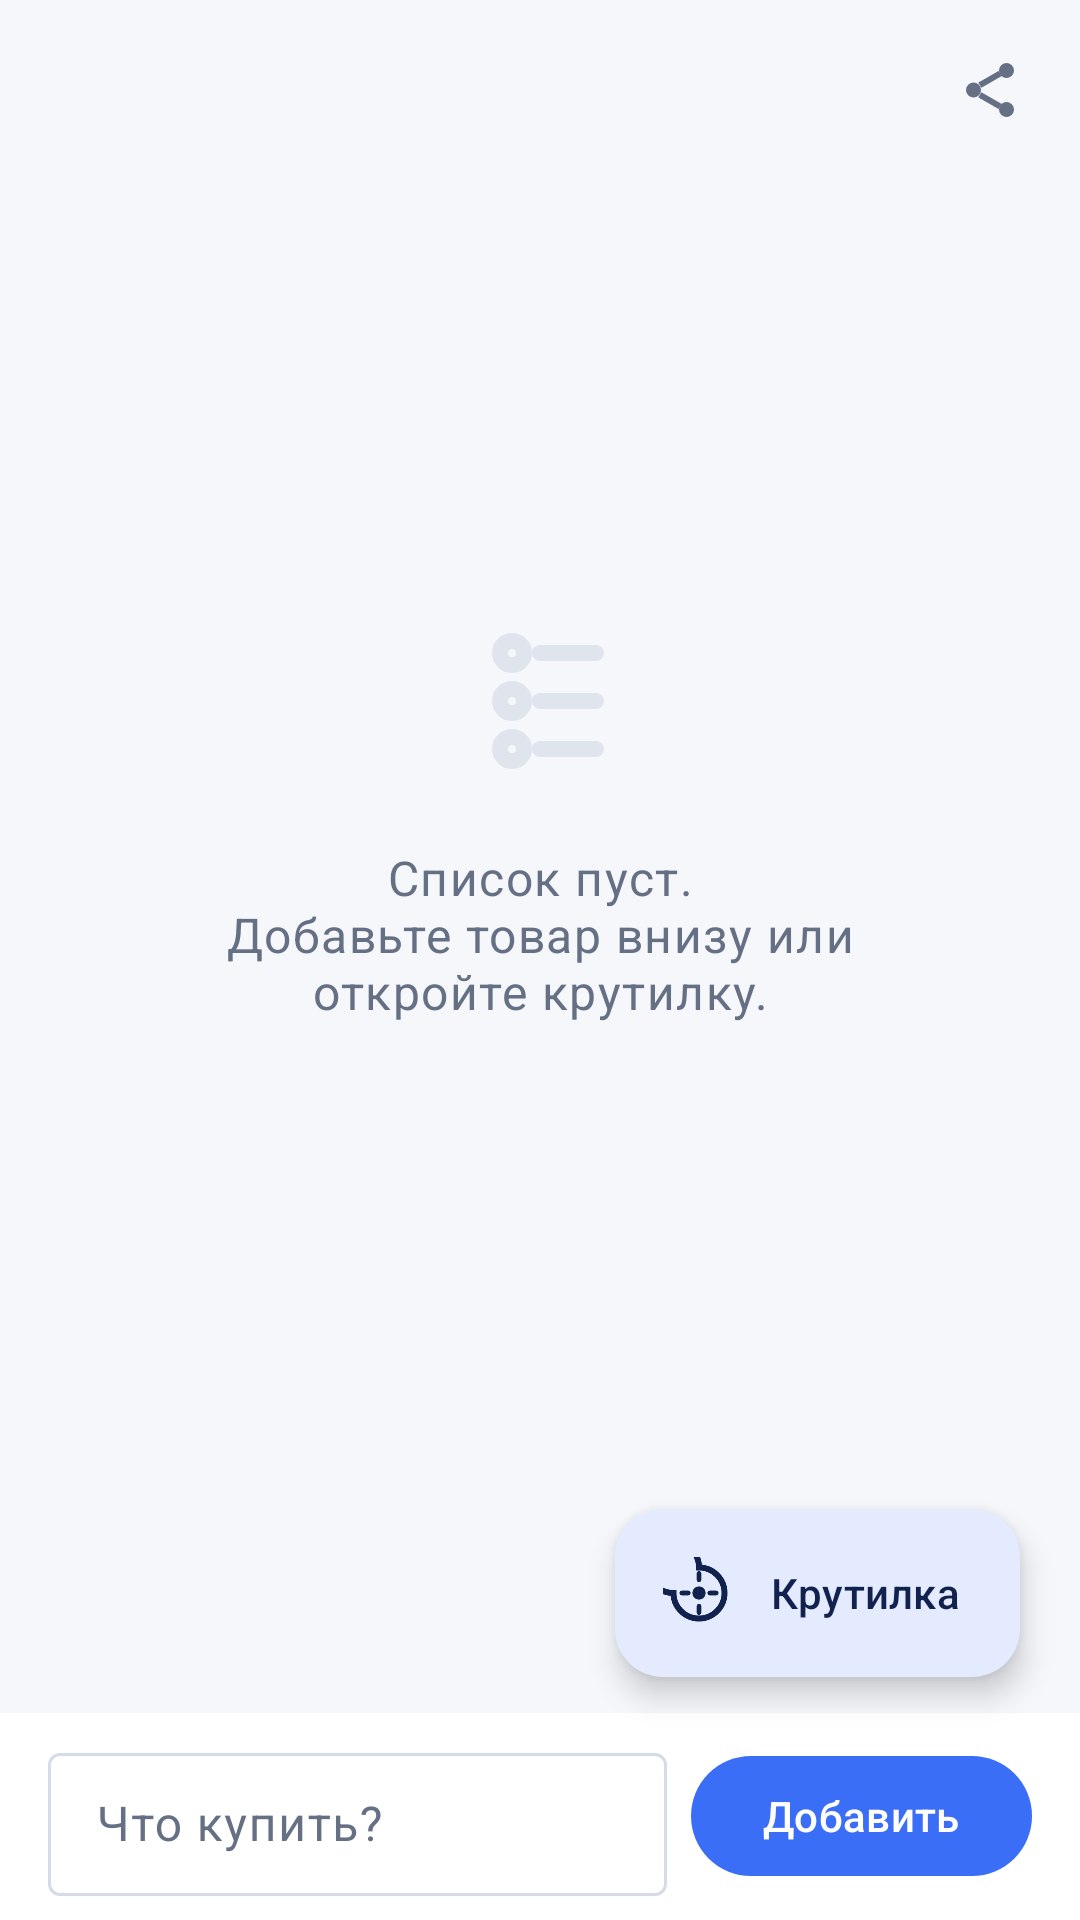

Here is an Android app screen rendered from its layout file. Give the layout XML and the strings, colors and styles it references.
<!-- AndroidManifest.xml: application theme Theme.Shopping_list -->
<!-- res/layout/fragment_list_detail.xml -->
<?xml version="1.0" encoding="utf-8"?>
<androidx.constraintlayout.widget.ConstraintLayout xmlns:android="http://schemas.android.com/apk/res/android"
    xmlns:app="http://schemas.android.com/apk/res-auto"
    xmlns:tools="http://schemas.android.com/tools"
    android:layout_width="match_parent"
    android:layout_height="match_parent"
    tools:context=".ui.ListDetailFragment">

    <LinearLayout
        android:id="@+id/header"
        android:layout_width="0dp"
        android:layout_height="wrap_content"
        android:gravity="center_vertical"
        android:orientation="horizontal"
        android:paddingStart="20dp"
        android:paddingTop="8dp"
        android:paddingEnd="8dp"
        app:layout_constraintEnd_toEndOf="parent"
        app:layout_constraintStart_toStartOf="parent"
        app:layout_constraintTop_toTopOf="parent">

        <TextView
            android:id="@+id/progress_text"
            android:layout_width="0dp"
            android:layout_height="wrap_content"
            android:layout_weight="1"
            android:textAppearance="@style/TextAppearance.Shopping_list.Eyebrow"
            tools:text="Куплено 3 из 7" />

        <com.google.android.material.button.MaterialButton
            android:id="@+id/button_clear_bought"
            style="@style/Widget.Material3.Button.TextButton"
            android:layout_width="wrap_content"
            android:layout_height="wrap_content"
            android:text="@string/clear_bought"
            android:visibility="gone"
            tools:visibility="visible" />

        <ImageButton
            android:id="@+id/button_share"
            android:layout_width="44dp"
            android:layout_height="44dp"
            android:background="?attr/selectableItemBackgroundBorderless"
            android:contentDescription="@string/share"
            android:src="@drawable/ic_share"
            app:tint="?attr/colorOnSurfaceVariant" />
    </LinearLayout>

    <androidx.recyclerview.widget.RecyclerView
        android:id="@+id/items_recycler"
        android:layout_width="0dp"
        android:layout_height="0dp"
        android:clipToPadding="false"
        android:paddingStart="16dp"
        android:paddingTop="8dp"
        android:paddingEnd="16dp"
        android:paddingBottom="96dp"
        app:layout_constraintBottom_toTopOf="@id/input_bar"
        app:layout_constraintEnd_toEndOf="parent"
        app:layout_constraintStart_toStartOf="parent"
        app:layout_constraintTop_toBottomOf="@id/header"
        tools:listitem="@layout/item_product_row" />

    <LinearLayout
        android:id="@+id/empty_view"
        android:layout_width="0dp"
        android:layout_height="wrap_content"
        android:layout_marginStart="48dp"
        android:layout_marginEnd="48dp"
        android:layout_marginBottom="80dp"
        android:gravity="center"
        android:orientation="vertical"
        app:layout_constraintBottom_toTopOf="@id/input_bar"
        app:layout_constraintEnd_toEndOf="parent"
        app:layout_constraintStart_toStartOf="parent"
        app:layout_constraintTop_toBottomOf="@id/header">

        <ImageView
            android:layout_width="64dp"
            android:layout_height="64dp"
            android:alpha="0.7"
            android:contentDescription="@null"
            android:src="@drawable/ic_checklist"
            app:tint="?attr/colorOutline" />

        <TextView
            android:layout_width="match_parent"
            android:layout_height="wrap_content"
            android:layout_marginTop="16dp"
            android:gravity="center"
            android:text="@string/empty_items"
            android:textAppearance="?attr/textAppearanceBodyLarge"
            android:textColor="?attr/colorOnSurfaceVariant" />
    </LinearLayout>

    <com.google.android.material.floatingactionbutton.ExtendedFloatingActionButton
        android:id="@+id/fab_quick_add"
        android:layout_width="wrap_content"
        android:layout_height="wrap_content"
        android:layout_marginEnd="20dp"
        android:layout_marginBottom="12dp"
        android:text="@string/quick_add"
        app:icon="@drawable/ic_wheel"
        app:layout_constraintBottom_toTopOf="@id/input_bar"
        app:layout_constraintEnd_toEndOf="parent" />

    <LinearLayout
        android:id="@+id/input_bar"
        android:layout_width="0dp"
        android:layout_height="wrap_content"
        android:background="?attr/colorSurface"
        android:gravity="center_vertical"
        android:orientation="horizontal"
        android:paddingStart="16dp"
        android:paddingTop="8dp"
        android:paddingEnd="16dp"
        android:paddingBottom="8dp"
        app:layout_constraintBottom_toBottomOf="parent"
        app:layout_constraintEnd_toEndOf="parent"
        app:layout_constraintStart_toStartOf="parent">

        <com.google.android.material.textfield.TextInputLayout
            android:id="@+id/item_input_layout"
            style="@style/Widget.Material3.TextInputLayout.OutlinedBox.Dense"
            android:layout_width="0dp"
            android:layout_height="wrap_content"
            android:layout_weight="1"
            android:hint="@string/item_hint">

            <com.google.android.material.textfield.TextInputEditText
                android:id="@+id/item_input"
                android:layout_width="match_parent"
                android:layout_height="wrap_content"
                android:imeOptions="actionDone"
                android:inputType="textCapSentences"
                android:maxLines="1" />
        </com.google.android.material.textfield.TextInputLayout>

        <com.google.android.material.button.MaterialButton
            android:id="@+id/button_add_item"
            android:layout_width="wrap_content"
            android:layout_height="wrap_content"
            android:layout_marginStart="8dp"
            android:text="@string/add" />
    </LinearLayout>

</androidx.constraintlayout.widget.ConstraintLayout>
<!-- res/layout/item_product_row.xml (included above) -->
<?xml version="1.0" encoding="utf-8"?>
<com.google.android.material.card.MaterialCardView xmlns:android="http://schemas.android.com/apk/res/android"
    xmlns:app="http://schemas.android.com/apk/res-auto"
    xmlns:tools="http://schemas.android.com/tools"
    android:layout_width="match_parent"
    android:layout_height="wrap_content"
    android:layout_marginBottom="8dp"
    app:cardBackgroundColor="?attr/colorSurface"
    app:cardCornerRadius="16dp"
    app:cardElevation="0dp"
    app:strokeColor="?attr/colorOutlineVariant"
    app:strokeWidth="1dp">

    <androidx.constraintlayout.widget.ConstraintLayout
        android:layout_width="match_parent"
        android:layout_height="wrap_content"
        android:minHeight="64dp"
        android:paddingStart="0dp"
        android:paddingEnd="4dp">

        <com.google.android.material.checkbox.MaterialCheckBox
            android:id="@+id/item_check"
            android:layout_width="wrap_content"
            android:layout_height="wrap_content"
            android:layout_marginStart="6dp"
            app:layout_constraintBottom_toBottomOf="parent"
            app:layout_constraintStart_toStartOf="parent"
            app:layout_constraintTop_toTopOf="parent" />

        <TextView
            android:id="@+id/item_emoji"
            android:layout_width="wrap_content"
            android:layout_height="wrap_content"
            android:layout_marginStart="4dp"
            android:textSize="20sp"
            app:layout_constraintBottom_toBottomOf="parent"
            app:layout_constraintStart_toEndOf="@id/item_check"
            app:layout_constraintTop_toTopOf="parent"
            tools:text="🍎" />

        <TextView
            android:id="@+id/item_name"
            android:layout_width="0dp"
            android:layout_height="wrap_content"
            android:layout_marginStart="12dp"
            android:layout_marginTop="10dp"
            android:maxLines="2"
            android:textAppearance="?attr/textAppearanceBodyLarge"
            android:textColor="?attr/colorOnSurface"
            app:layout_constraintEnd_toStartOf="@id/button_remove"
            app:layout_constraintStart_toEndOf="@id/item_emoji"
            app:layout_constraintTop_toTopOf="parent"
            tools:text="Бананы" />

        <TextView
            android:id="@+id/item_category"
            android:layout_width="0dp"
            android:layout_height="wrap_content"
            android:layout_marginStart="12dp"
            android:layout_marginBottom="10dp"
            android:textAppearance="?attr/textAppearanceBodySmall"
            android:textColor="?attr/colorOnSurfaceVariant"
            app:layout_constraintBottom_toBottomOf="parent"
            app:layout_constraintEnd_toStartOf="@id/button_remove"
            app:layout_constraintStart_toEndOf="@id/item_emoji"
            app:layout_constraintTop_toBottomOf="@id/item_name"
            tools:text="Фрукты · Еда" />

        <ImageButton
            android:id="@+id/button_remove"
            android:layout_width="44dp"
            android:layout_height="44dp"
            android:background="?attr/selectableItemBackgroundBorderless"
            android:contentDescription="@string/delete"
            android:src="@android:drawable/ic_menu_close_clear_cancel"
            app:layout_constraintBottom_toBottomOf="parent"
            app:layout_constraintEnd_toEndOf="parent"
            app:layout_constraintTop_toTopOf="parent"
            app:tint="?attr/colorOnSurfaceVariant" />

    </androidx.constraintlayout.widget.ConstraintLayout>

</com.google.android.material.card.MaterialCardView>
<!-- resources referenced by this layout -->
<resources>
  <!-- drawable ic_share (drawable) -->
  <vector xmlns:android="http://schemas.android.com/apk/res/android"
      android:width="24dp"
      android:height="24dp"
      android:viewportWidth="24"
      android:viewportHeight="24"
      android:tint="?attr/colorControlNormal">
  
      
      <path
          android:fillColor="@android:color/white"
          android:pathData="M17.5,3A2.5,2.5 0 1 1 17.5,8A2.5,2.5 0 1 1 17.5,3Z M17.5,16A2.5,2.5 0 1 1 17.5,21A2.5,2.5 0 1 1 17.5,16Z M6.5,9.5A2.5,2.5 0 1 1 6.5,14.5A2.5,2.5 0 1 1 6.5,9.5Z" />
      <path
          android:strokeColor="@android:color/white"
          android:strokeWidth="2"
          android:pathData="M15.4,6.5 L8.6,10.4 M8.6,13.6 L15.4,17.5" />
  </vector>
  <string name="add">Добавить</string>
  <string name="clear_bought">Убрать купленные</string>
  <string name="delete">Удалить</string>
  <string name="empty_items">Список пуст.\nДобавьте товар внизу или откройте крутилку.</string>
  <string name="item_hint">Что купить?</string>
  <string name="quick_add">Крутилка</string>
  <string name="share">Поделиться</string>
  <style name="TextAppearance.Shopping_list.Eyebrow" parent="TextAppearance.Material3.LabelSmall">
          <item name="android:textAllCaps">true</item>
          <item name="android:textColor">?attr/colorOnSurfaceVariant</item>
          <item name="android:textSize">11sp</item>
          <item name="android:textStyle">bold</item>
          <item name="android:letterSpacing">0.16</item>
      </style>
  <style name="Theme.Shopping_list" parent="Base.Theme.Shopping_list">
          
          <item name="android:navigationBarColor">@android:color/transparent</item>
          <item name="android:statusBarColor">@android:color/transparent</item>
          <item name="android:windowLightStatusBar">?attr/isLightTheme</item>
      </style>
  <color name="primary">#FF3B6EF6</color>
  <color name="on_primary">#FFFFFFFF</color>
  <color name="primary_container">#FFE4EBFF</color>
  <color name="on_primary_container">#FF12224F</color>
  <color name="secondary">#FF8A5CF6</color>
  <color name="on_secondary">#FFFFFFFF</color>
  <color name="secondary_container">#FFF1E9FF</color>
  <color name="on_secondary_container">#FF22103F</color>
  <color name="tertiary">#FF0E9F8A</color>
  <color name="on_tertiary">#FFFFFFFF</color>
  <color name="tertiary_container">#FFD6F5EF</color>
  <color name="on_tertiary_container">#FF032B24</color>
  <color name="error">#FFD92D20</color>
  <color name="on_error">#FFFFFFFF</color>
  <color name="error_container">#FFFEE4E2</color>
  <color name="on_error_container">#FF410002</color>
  <color name="background">#FFF5F7FB</color>
  <color name="on_background">#FF101828</color>
  <color name="surface">#FFFFFFFF</color>
  <color name="on_surface">#FF101828</color>
  <color name="surface_variant">#FFEEF1F7</color>
  <color name="on_surface_variant">#FF667085</color>
  <color name="surface_container_lowest">#FFFFFFFF</color>
  <color name="surface_container_low">#FFFBFCFE</color>
  <color name="surface_container">#FFF2F5FA</color>
  <color name="surface_container_high">#FFEDF1F7</color>
  <color name="surface_container_highest">#FFE7ECF4</color>
  <color name="outline">#FFD5DBE7</color>
  <color name="outline_variant">#FFE4E8F0</color>
  <style name="ShapeAppearance.Shopping_list.Small" parent="ShapeAppearance.Material3.Corner.Small">
          <item name="cornerSize">14dp</item>
      </style>
  <style name="ShapeAppearance.Shopping_list.Medium" parent="ShapeAppearance.Material3.Corner.Medium">
          <item name="cornerSize">16dp</item>
      </style>
  <style name="ShapeAppearance.Shopping_list.Large" parent="ShapeAppearance.Material3.Corner.Large">
          <item name="cornerSize">20dp</item>
      </style>
</resources>
